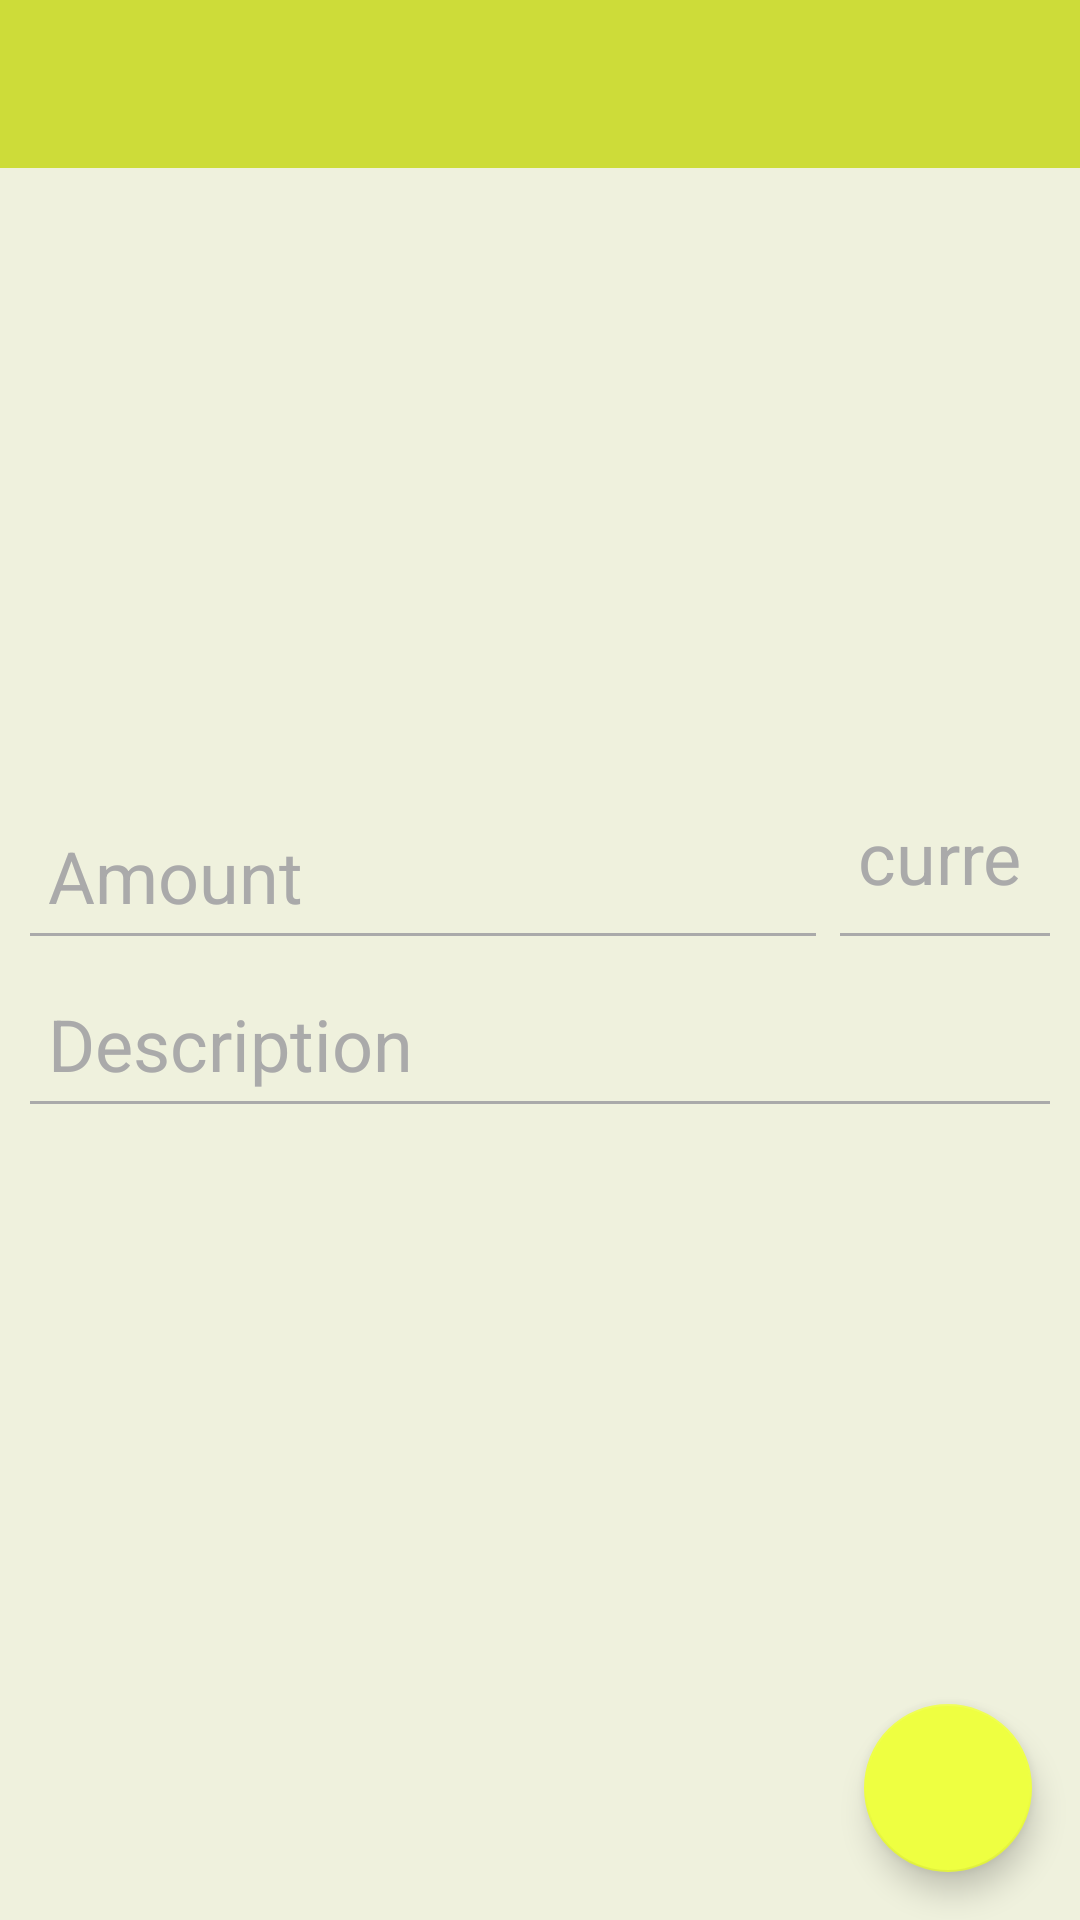

Here is an Android app screen rendered from its layout file. Give the layout XML and the strings, colors and styles it references.
<!-- AndroidManifest.xml: application theme appTheme -->
<!-- res/layout/activity_enter_field.xml -->
<RelativeLayout xmlns:android="http://schemas.android.com/apk/res/android"
    xmlns:tools="http://schemas.android.com/tools" android:layout_width="match_parent"
    android:layout_height="match_parent"
    tools:context="com.invalid.finance.EnterField">

    <include
        android:layout_width="wrap_content"
        android:layout_height="wrap_content"
        layout="@layout/tool_bar"
        android:layout_alignParentTop="true"
        android:layout_alignParentStart="true"
        android:layout_alignParentEnd="true"
        android:id="@+id/include" />
    <LinearLayout
        android:layout_width="match_parent"
        android:layout_height="wrap_content"
        android:layout_centerVertical="true"
        android:layout_centerHorizontal="true"
        android:layout_margin="2dp"
        android:padding="4dp"
        android:orientation="vertical">
        <LinearLayout
            android:layout_width="match_parent"
            android:layout_height="?attr/actionBarSize"
            android:orientation="horizontal">
            <EditText
                android:theme="@style/enterText"
                android:layout_width="270dp"
                android:layout_height="?attr/actionBarSize"
                android:inputType="number"
                android:hint="Amount"/>
            <EditText
                android:theme="@style/enterText"
                android:layout_width="match_parent"
                android:layout_height="?attr/actionBarSize"
                android:textSize="24dp"
                android:hint="currency"/>
        </LinearLayout>
        <EditText
            android:theme="@style/enterText"
            android:layout_width="match_parent"
            android:layout_height="?attr/actionBarSize"
            android:inputType="textMultiLine"
            android:hint="Description" />
    </LinearLayout>
    <android.support.design.widget.FloatingActionButton
        android:layout_width="wrap_content"
        android:layout_height="wrap_content"
        android:clickable="true"
        android:src="@drawable/ic_action_tick"
        android:layout_marginRight="16dp"
        android:layout_marginBottom="16dp"
        android:layout_alignParentBottom="true"
        android:layout_alignParentEnd="true" />

</RelativeLayout>
<!-- res/layout/tool_bar.xml (included above) -->
<?xml version="1.0" encoding="utf-8"?>
<android.support.design.widget.AppBarLayout
    xmlns:android="http://schemas.android.com/apk/res/android"
    android:layout_width="match_parent"
    android:layout_height="wrap_content"
    android:theme="@style/ThemeOverlay.AppCompat.Dark" >
    <android.support.v7.widget.Toolbar
        android:id="@+id/toolbar"
        android:layout_width="match_parent"
        android:layout_height="wrap_content"
        android:minHeight="?attr/actionBarSize"
        android:background="?attr/colorPrimary"
        android:theme="@style/ThemeOverlay.AppCompat.Dark.ActionBar"
        />
</android.support.design.widget.AppBarLayout>
<!-- resources referenced by this layout -->
<resources>
  <style name="enterText">
          <item name="android:padding">10dp</item>
          <item name="android:layout_margin">10dp</item>
          <item name="colorControlNormal">@android:color/darker_gray</item>
          <item name="android:textColorHint">@android:color/darker_gray</item>
          <item name="android:textColor">?attr/colorAccent</item>
          <item name="android:textSize">24dp</item>
      </style>
  <style name="appTheme" parent="Theme.AppCompat.NoActionBar">
          
          <item name="android:windowActionBar">false</item>
  
          <item name="android:windowBackground">@color/limen_back</item>
          <item name="colorPrimary">@color/lime_action_bar</item>
          <item name="colorPrimaryDark">@color/lime_status</item>
          <item name="colorAccent">@color/lime_fab</item>
         
      </style>
  <color name="limen_back">#eff1dd</color>
  <color name="lime_action_bar">#CDDC39</color>
  <color name="lime_status">#C0CA33</color>
  <color name="lime_fab">#eeff41</color>
</resources>
